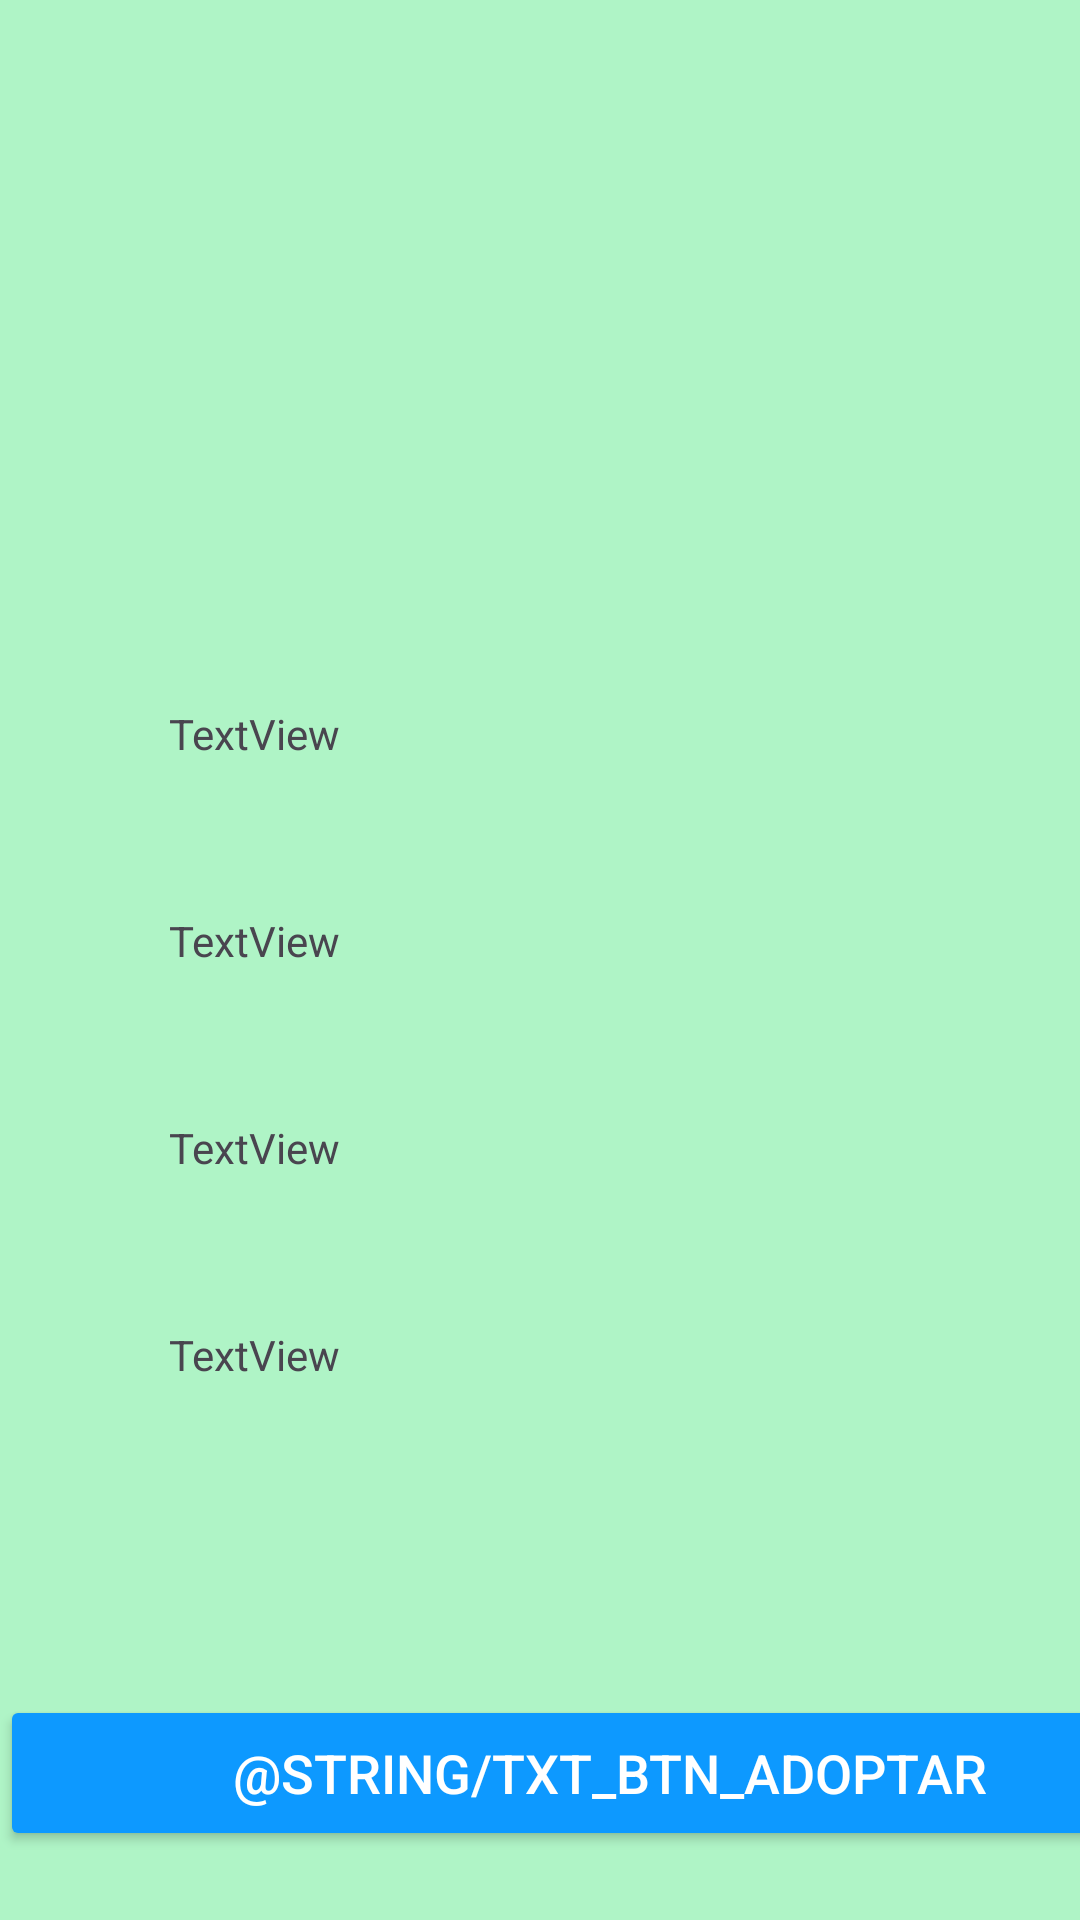

This screen was rendered from an Android layout file. Write that file and the resources it references.
<!-- AndroidManifest.xml: application theme Theme.PetFriendsAPP -->
<!-- res/layout/fragment_detalle_mascota.xml -->
<?xml version="1.0" encoding="utf-8"?>
<androidx.constraintlayout.widget.ConstraintLayout xmlns:android="http://schemas.android.com/apk/res/android"
    xmlns:app="http://schemas.android.com/apk/res-auto"
    xmlns:tools="http://schemas.android.com/tools"
    android:background="@color/primary"
    android:id="@+id/frameLayout"
    android:layout_width="match_parent"
    android:layout_height="match_parent"
    tools:context=".fragments.DetalleMascotaFragment">

    <androidx.constraintlayout.widget.ConstraintLayout
        android:id="@+id/constraintLayout"
        android:layout_width="0dp"
        android:layout_height="0dp"
        app:layout_constraintBottom_toBottomOf="parent"
        app:layout_constraintEnd_toEndOf="parent"
        app:layout_constraintStart_toStartOf="parent"
        app:layout_constraintTop_toTopOf="parent">

        <ImageView
            android:id="@+id/imageView3"
            android:layout_width="409dp"
            android:layout_height="181dp"
            android:layout_marginTop="4dp"
            app:layout_constraintEnd_toEndOf="parent"
            app:layout_constraintHorizontal_bias="1.0"
            app:layout_constraintStart_toStartOf="parent"
            app:layout_constraintTop_toTopOf="parent"
            tools:src="@tools:sample/avatars" />

        <Button
            android:id="@+id/buttonAdoptarMascota"
            style="@style/colorBtn"
            android:layout_width="406dp"
            android:layout_height="52dp"
            android:text="@string/txt_btn_adoptar"
            app:layout_constraintBottom_toBottomOf="parent"
            app:layout_constraintEnd_toEndOf="parent"
            app:layout_constraintHorizontal_bias="0.0"
            app:layout_constraintStart_toStartOf="parent"
            app:layout_constraintTop_toBottomOf="@+id/imageView3"
            app:layout_constraintVertical_bias="0.943" />

        <TextView
            android:id="@+id/edadMascota"
            android:layout_width="wrap_content"
            android:layout_height="wrap_content"
            android:layout_marginTop="50dp"
            android:text="TextView"
            app:layout_constraintEnd_toEndOf="parent"
            app:layout_constraintHorizontal_bias="0.186"
            app:layout_constraintStart_toStartOf="parent"
            app:layout_constraintTop_toBottomOf="@+id/imageView3" />

        <TextView
            android:id="@+id/pesoMascota"
            android:layout_width="wrap_content"
            android:layout_height="wrap_content"
            android:layout_marginTop="50dp"
            android:text="TextView"
            app:layout_constraintEnd_toEndOf="parent"
            app:layout_constraintHorizontal_bias="0.186"
            app:layout_constraintStart_toStartOf="parent"
            app:layout_constraintTop_toBottomOf="@+id/sexoMascota" />

        <TextView
            android:id="@+id/razaMascota"
            android:layout_width="wrap_content"
            android:layout_height="wrap_content"
            android:layout_marginTop="50dp"
            android:text="TextView"
            app:layout_constraintEnd_toEndOf="parent"
            app:layout_constraintHorizontal_bias="0.186"
            app:layout_constraintStart_toStartOf="parent"
            app:layout_constraintTop_toBottomOf="@+id/edadMascota" />

        <TextView
            android:id="@+id/sexoMascota"
            android:layout_width="wrap_content"
            android:layout_height="wrap_content"
            android:layout_marginTop="50dp"
            android:text="TextView"
            app:layout_constraintEnd_toEndOf="parent"
            app:layout_constraintHorizontal_bias="0.186"
            app:layout_constraintStart_toStartOf="parent"
            app:layout_constraintTop_toBottomOf="@+id/razaMascota" />

    </androidx.constraintlayout.widget.ConstraintLayout>

</androidx.constraintlayout.widget.ConstraintLayout>
<!-- resources referenced by this layout -->
<resources>
  <color name="primary">#AFF4C6</color>
  <style name="colorBtn" parent="inputsTextEdit">
          <item name="android:textColor">@color/white</item>
          <item name="android:backgroundTint">@color/accent</item>
          <item name="android:radius">5dp</item>
      </style>
  <style name="Theme.PetFriendsAPP" parent="Base.Theme.PetFriendsAPP" />
  <style name="inputsTextEdit" parent="textViewEdit">
          <item name="android:textSize">18sp</item>
          <item name="android:textStyle">normal</item>
      </style>
  <color name="white">#FFFFFFFF</color>
  <color name="accent">#0D99FF</color>
  <style name="Base.Theme.PetFriendsAPP" parent="Theme.Material3.DayNight.NoActionBar">
          
           <item name="colorPrimary">@color/primary</item>
           <item name="colorSecondary">@color/secundary</item>
           <item name="colorAccent">@color/accent</item>
  
      </style>
  <style name="textViewEdit">
          <item name="android:textColor">@color/black</item>
          <item name="android:textSize">18sp</item>
          <item name="android:textStyle">bold</item>
      </style>
  <color name="black">#FF000000</color>
</resources>
